Dataset: three_level_classification (GitHub, msivaprasanth/CaviScanNet). Classes: deep, medium, normal, superficial.

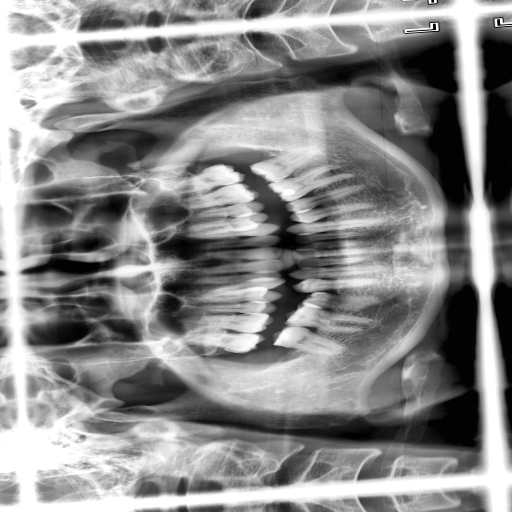
Label: medium

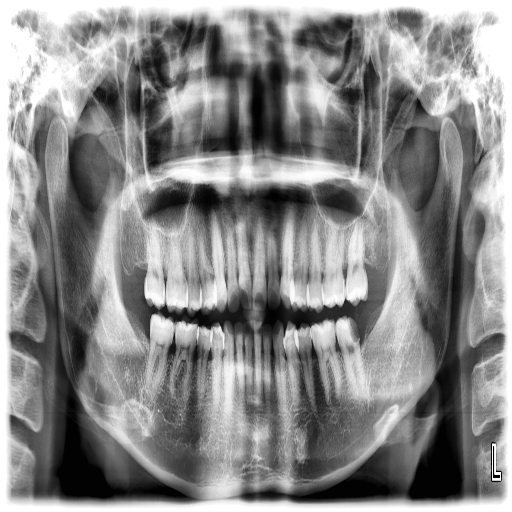
Label: deep

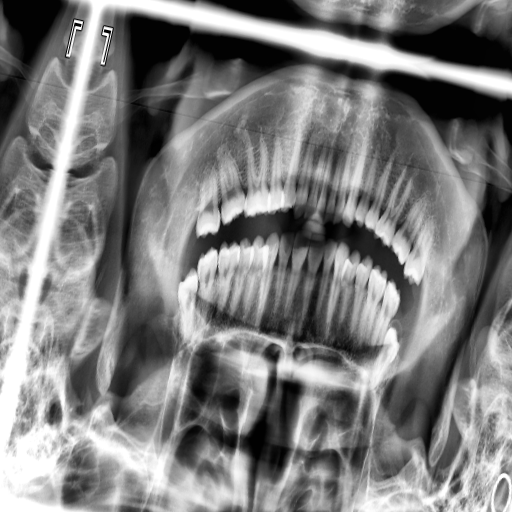
Label: superficial

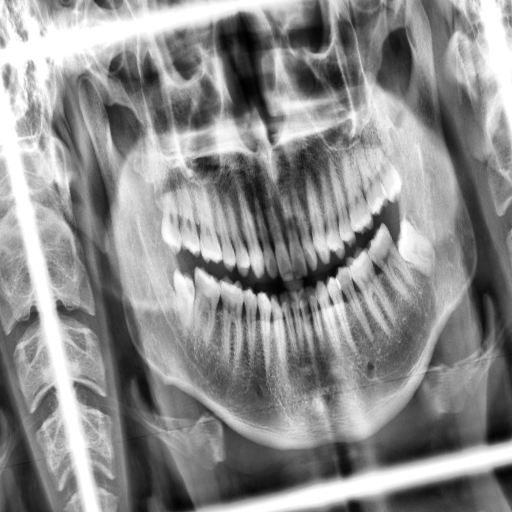
Label: superficial

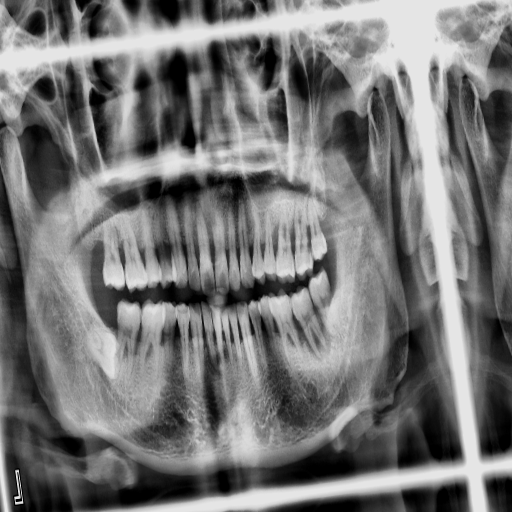
Label: medium

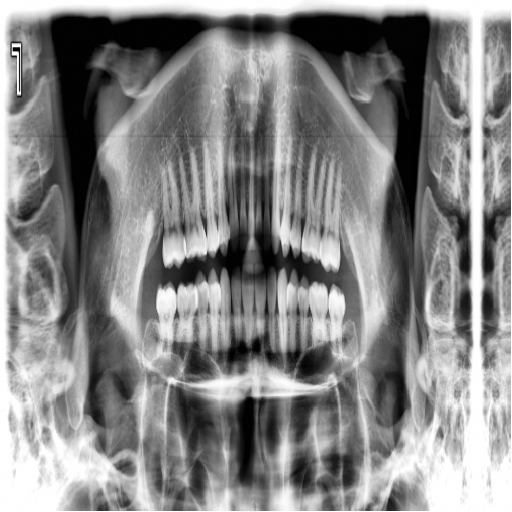
Label: superficial
